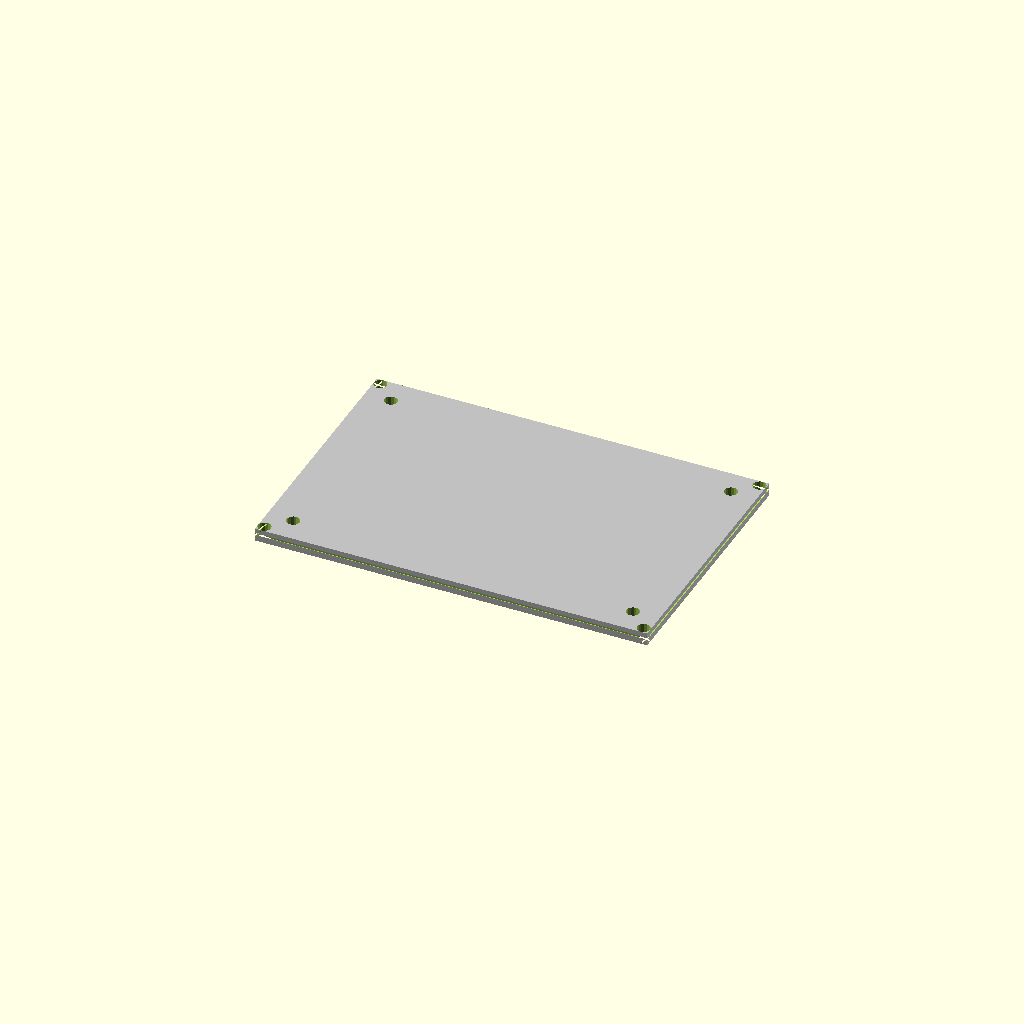
Cell 1 — every parameter at its default value.
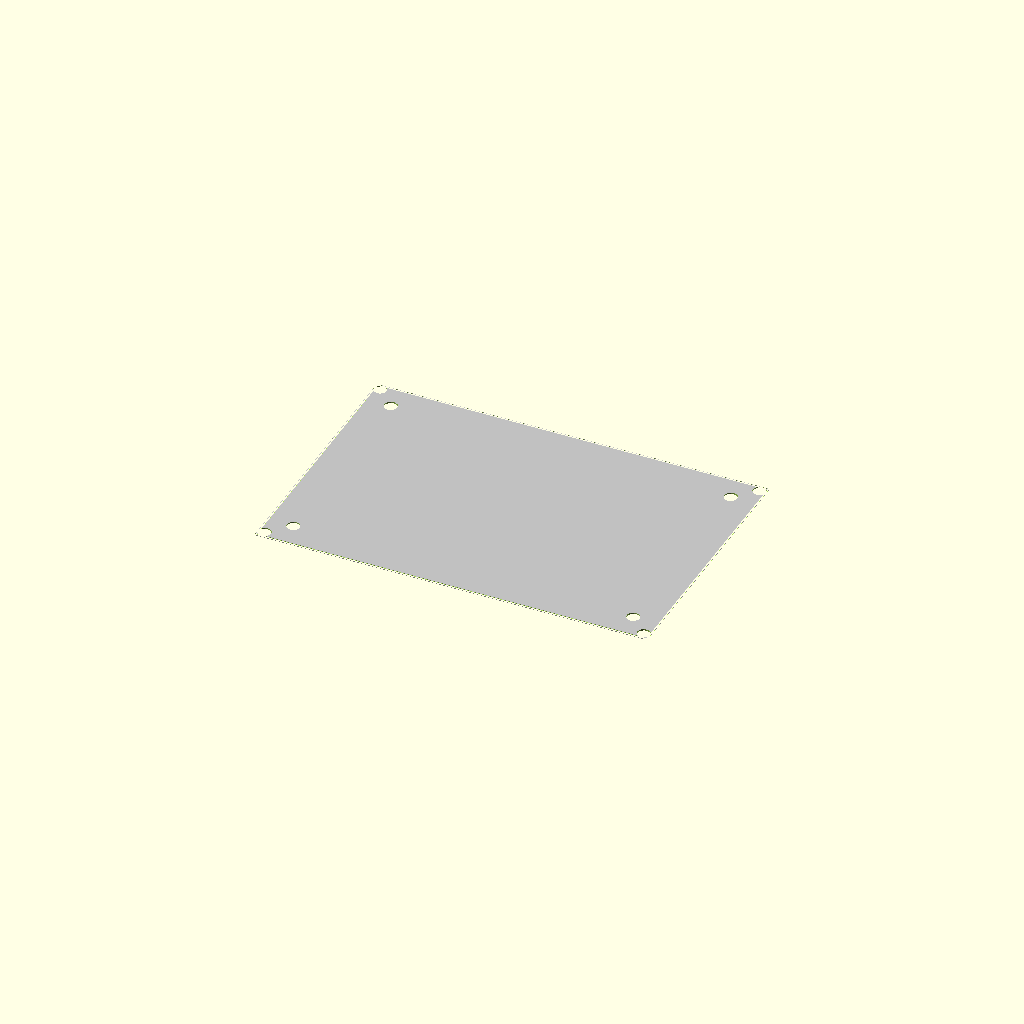
Cell 2: the same model with plate_T = 1.
One fixed orthographic camera (rotation 55°, 0°, 25°; colour scheme Cornfield) for every cell.
OpenSCAD source file results/nopscadlib/ablations/no_multiview/scad/sheet__AL3.scad:
// Parameters
plate_L = 300; //[150:600:1]
plate_W = 200; //[100:400:1]
plate_T = 10; //[5:20:1]
chamfer = 1; //[0.5:3:0.1]
corner_R = 5; //[2.5:15:0.5]
hole_d = 10; //[5:20:0.5]
hole_edge_offset = 20; //[10:60:1]
hole_overlap = 1; //[0.5:2:0.1]
chamfer_overlap = 0.5; //[0.2:2:0.1]

// Base Shapes
module plate_body() {
  cube([plate_L, plate_W, plate_T], center=true);
}

module edge_chamfer_wedge_x() {
  rotate([0, 45, 0])
    cube([chamfer, plate_W + 2*chamfer_overlap, plate_T + 2*chamfer_overlap], center=true);
}

module edge_chamfer_wedge_y() {
  rotate([45, 0, 0])
    cube([plate_L + 2*chamfer_overlap, chamfer, plate_T + 2*chamfer_overlap], center=true);
}

module corner_radius_cutter() {
  cylinder(r=corner_R, h=plate_T + 2*hole_overlap, center=true);
}

module mounting_hole_cutter() {
  cylinder(r=hole_d/2, h=plate_T + 2*hole_overlap, center=true);
}

// Operations
module edge_chamfer_pos_x() {
  translate([plate_L/2 - chamfer/2, 0, 0])
    edge_chamfer_wedge_x();
}

module edge_chamfer_neg_x() {
  translate([-(plate_L/2 - chamfer/2), 0, 0])
    edge_chamfer_wedge_x();
}

module edge_chamfer_pos_y() {
  translate([0, plate_W/2 - chamfer/2, 0])
    edge_chamfer_wedge_y();
}

module edge_chamfer_neg_y() {
  translate([0, -(plate_W/2 - chamfer/2), 0])
    edge_chamfer_wedge_y();
}

module corner_radius_pp() {
  translate([plate_L/2 - corner_R, plate_W/2 - corner_R, 0])
    corner_radius_cutter();
}

module corner_radius_pn() {
  translate([plate_L/2 - corner_R, -(plate_W/2 - corner_R), 0])
    corner_radius_cutter();
}

module corner_radius_np() {
  translate([-(plate_L/2 - corner_R), plate_W/2 - corner_R, 0])
    corner_radius_cutter();
}

module corner_radius_nn() {
  translate([-(plate_L/2 - corner_R), -(plate_W/2 - corner_R), 0])
    corner_radius_cutter();
}

module mounting_hole_pp() {
  translate([plate_L/2 - hole_edge_offset, plate_W/2 - hole_edge_offset, 0])
    mounting_hole_cutter();
}

module mounting_hole_pn() {
  translate([plate_L/2 - hole_edge_offset, -(plate_W/2 - hole_edge_offset), 0])
    mounting_hole_cutter();
}

module mounting_hole_np() {
  translate([-(plate_L/2 - hole_edge_offset), plate_W/2 - hole_edge_offset, 0])
    mounting_hole_cutter();
}

module mounting_hole_nn() {
  translate([-(plate_L/2 - hole_edge_offset), -(plate_W/2 - hole_edge_offset), 0])
    mounting_hole_cutter();
}

// Final Output
difference() {
  color("Silver") plate_body();
  edge_chamfer_pos_x();
  edge_chamfer_neg_x();
  edge_chamfer_pos_y();
  edge_chamfer_neg_y();
  corner_radius_pp();
  corner_radius_pn();
  corner_radius_np();
  corner_radius_nn();
  mounting_hole_pp();
  mounting_hole_pn();
  mounting_hole_np();
  mounting_hole_nn();
  // Engraved label and surface texture are ignored as per no-text/no-decoration rule
}
Customizer parameters (derived from the source; name, type, default, range or options):
plate_L: number, default 300, range 1 to 150, step 600
plate_W: number, default 200, range 1 to 100, step 400
plate_T: number, default 10, range 1 to 5, step 20
chamfer: number, default 1, range 0.1 to 0.5, step 3
corner_R: number, default 5, range 0.5 to 2.5, step 15
hole_d: number, default 10, range 0.5 to 5, step 20
hole_edge_offset: number, default 20, range 1 to 10, step 60
hole_overlap: number, default 1, range 0.1 to 0.5, step 2
chamfer_overlap: number, default 0.5, range 0.1 to 0.2, step 2
